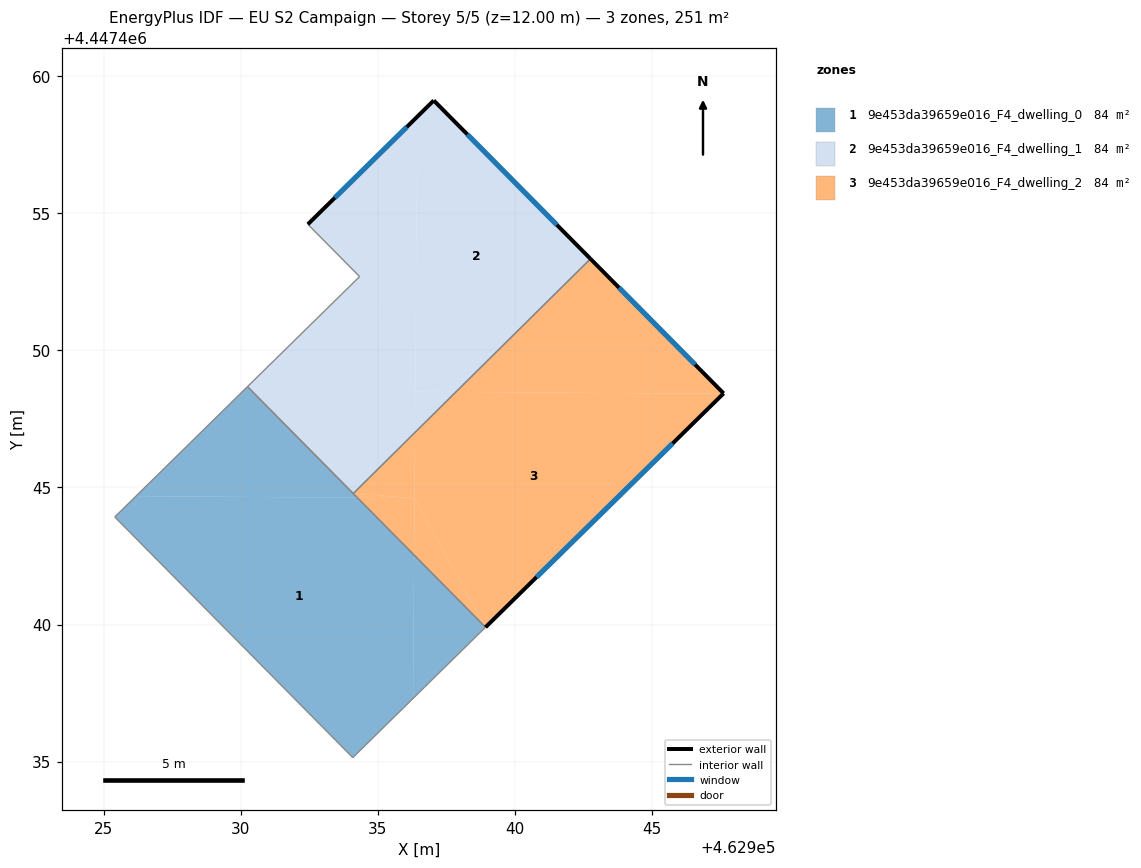
=== STOREY PLAN SPEC (per zone: floor XY polygon, exterior-wall plan segments, windows/doors) ===
zone 1: 9e453da39659e016_F4_dwelling_0  (83.8 m²)
  floor: (462936.32, 4447442.53) (462938.93, 4447439.90) (462936.28, 4447437.31)
  floor: (462934.25, 4447444.62) (462936.32, 4447442.53) (462936.28, 4447437.31) (462934.09, 4447435.15) (462925.40, 4447443.92) (462926.17, 4447444.68)
  floor: (462930.24, 4447448.68) (462934.25, 4447444.62) (462926.17, 4447444.68)
  interior walls: 4
zone 2: 9e453da39659e016_F4_dwelling_1  (83.8 m²)
  floor: (462937.85, 4447448.49) (462936.35, 4447447.01) (462936.36, 4447448.50)
  floor: (462937.04, 4447459.12) (462942.75, 4447453.34) (462937.85, 4447448.49) (462936.36, 4447448.50) (462936.43, 4447458.52)
  floor: (462934.33, 4447452.69) (462936.36, 4447448.50) (462936.35, 4447447.01) (462934.10, 4447444.78) (462930.24, 4447448.68)
  floor: (462936.43, 4447458.52) (462936.36, 4447448.50) (462934.33, 4447452.69) (462932.44, 4447454.60)
  exterior wall: (462937.04, 4447459.12) – (462932.44, 4447454.60)  [6.4 m]
    window: (462936.05, 4447458.15) – (462933.43, 4447455.57)  [6.3 m²]
  exterior wall: (462942.76, 4447453.34) – (462937.04, 4447459.12)  [8.1 m]
    window: (462941.53, 4447454.58) – (462938.26, 4447457.88)  [8.0 m²]
  interior walls: 4
zone 3: 9e453da39659e016_F4_dwelling_2  (83.8 m²)
  floor: (462947.59, 4447448.42) (462938.93, 4447439.90) (462936.34, 4447444.61) (462936.35, 4447447.01) (462937.85, 4447448.49)
  floor: (462942.75, 4447453.34) (462947.61, 4447448.43) (462947.59, 4447448.42) (462937.85, 4447448.49)
  floor: (462936.35, 4447447.01) (462936.34, 4447444.61) (462934.10, 4447444.78)
  floor: (462936.34, 4447444.61) (462936.32, 4447442.53) (462934.25, 4447444.62)
  floor: (462936.34, 4447444.61) (462938.93, 4447439.90) (462936.32, 4447442.53)
  floor: (462936.34, 4447444.61) (462934.25, 4447444.62) (462934.10, 4447444.78)
  exterior wall: (462947.61, 4447448.43) – (462942.76, 4447453.34)  [6.9 m]
    window: (462946.57, 4447449.48) – (462943.80, 4447452.29)  [6.8 m²]
  exterior wall: (462938.93, 4447439.90) – (462947.61, 4447448.43)  [12.2 m]
    window: (462940.79, 4447441.73) – (462945.75, 4447446.60)  [11.9 m²]
  interior walls: 2

=== DERIVED (storey summary) ===
Building: EU S2 Campaign
Storey: 5 of 5  (floor level z = 12.00 m)
Storey gross floor area: 251.4 m²
Zones on this storey: 3
  - 9e453da39659e016_F4_dwelling_0: floor 83.8 m²
  - 9e453da39659e016_F4_dwelling_1: floor 83.8 m²; exterior wall 14.6 m (43.7 m²); 2 window(s) 14.3 m²; WWR 32.7%
  - 9e453da39659e016_F4_dwelling_2: floor 83.8 m²; exterior wall 19.1 m (57.2 m²); 2 window(s) 18.7 m²; WWR 32.7%
Zone adjacency (shared interzone walls):
  - 9e453da39659e016_F4_dwelling_1 ↔ 9e453da39659e016_F4_dwelling_2